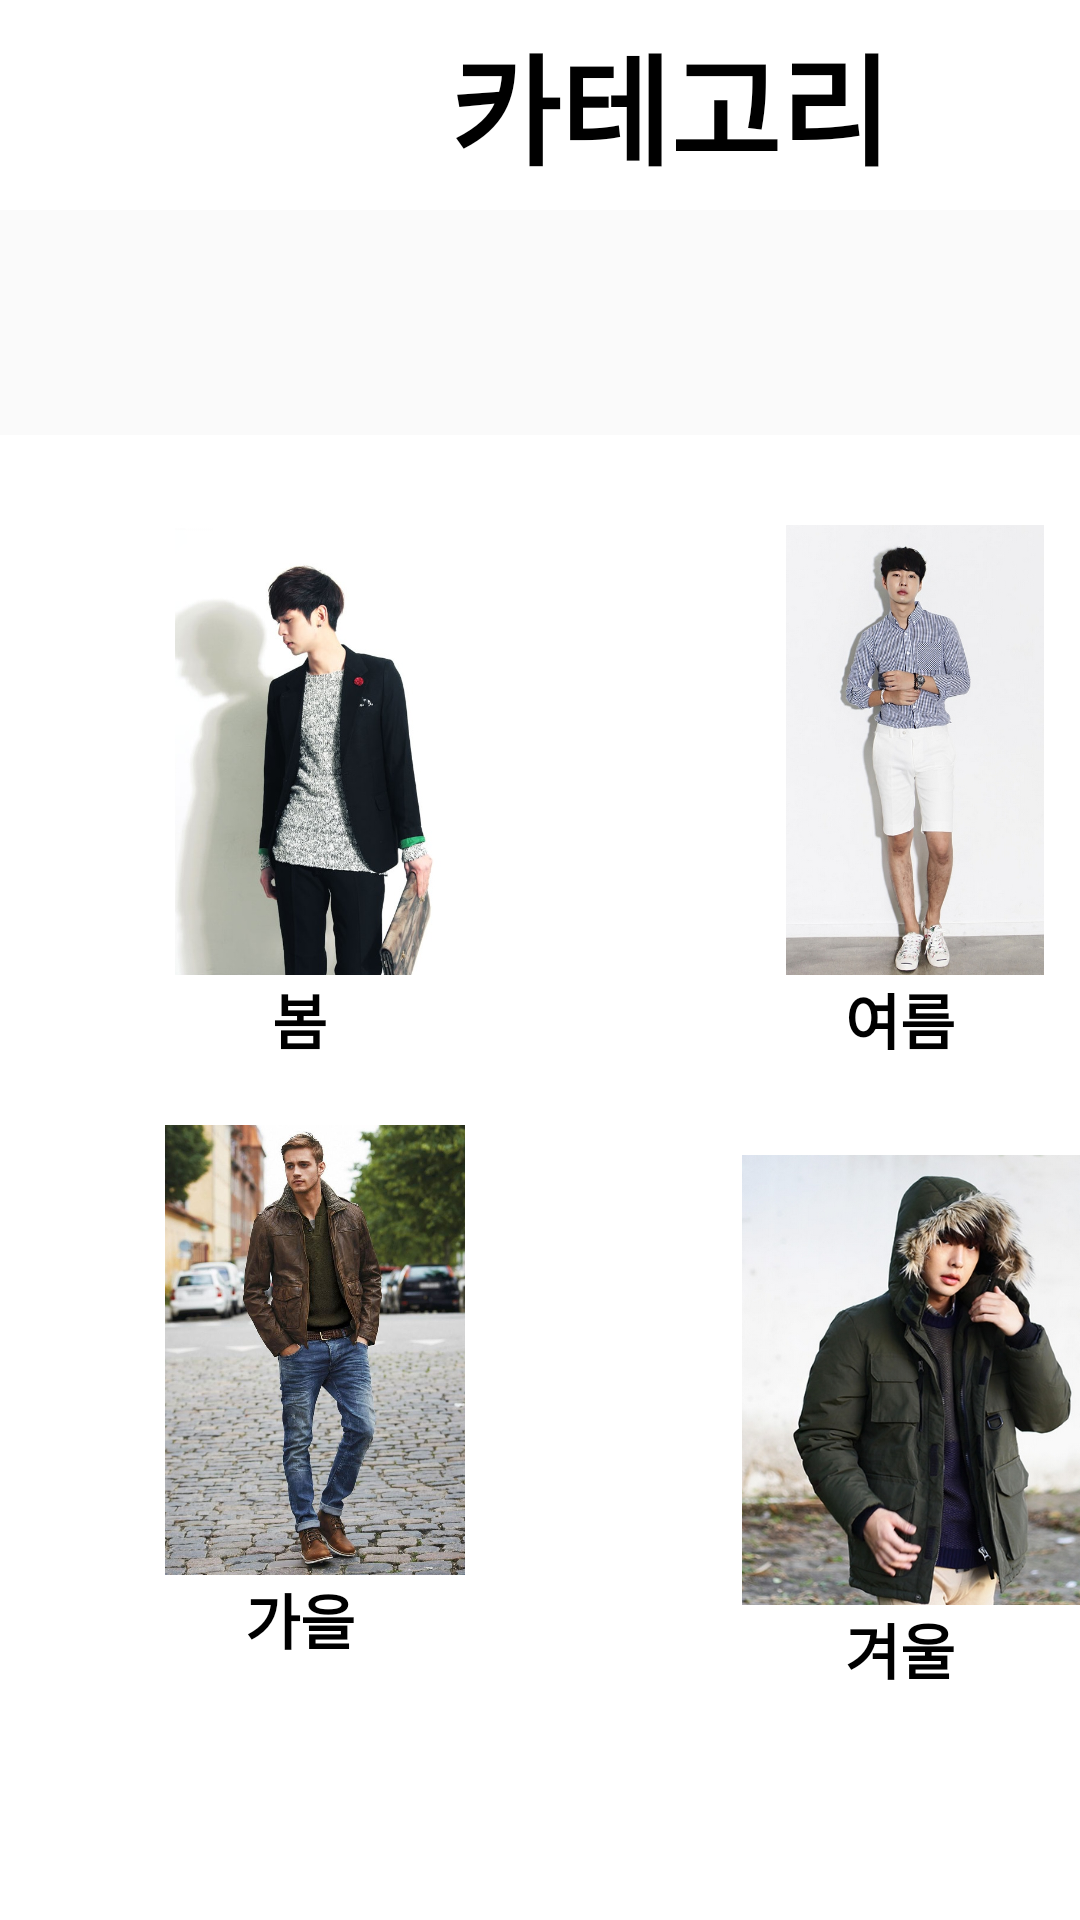

This screen was rendered from an Android layout file. Write that file and the resources it references.
<!-- AndroidManifest.xml: application theme AppTheme -->
<!-- res/layout/fragment_category.xml -->
<?xml version="1.0" encoding="utf-8"?>
<RelativeLayout xmlns:android="http://schemas.android.com/apk/res/android"
    xmlns:app="http://schemas.android.com/apk/res-auto"
    android:layout_width="match_parent" android:layout_height="match_parent">

    <LinearLayout
        android:layout_width="match_parent"
        android:layout_height="70dp"
        android:orientation="horizontal"
        android:background="#ffffff"
        >

        <TextView
            android:layout_width="wrap_content"
            android:layout_height="wrap_content"
            android:text="@string/category"
            android:layout_gravity="center"
            android:textColor="@color/black"
            android:textStyle="bold"
            android:textSize="40dp"
            android:layout_marginLeft="150dp"/>


    </LinearLayout>

    <LinearLayout
        android:layout_width="match_parent"
        android:layout_height="572dp"
        android:layout_marginTop="145dp"
        android:orientation="vertical"
        android:background="@color/white">

        <LinearLayout
            android:layout_width="match_parent"
            android:layout_height="210dp"
            android:orientation="horizontal">

            <LinearLayout
                android:layout_width="200dp"
                android:layout_height="match_parent"
                android:orientation="vertical">

                <ImageButton
                    android:id="@+id/spbutton"
                    android:layout_width="150dp"
                    android:layout_height="150dp"
                    android:layout_marginLeft="30dp"
                    android:layout_marginTop="30dp"
                    android:background="#ffffff"
                    android:scaleType="centerInside"
                    android:src="@drawable/sp" />

                <TextView
                    android:layout_width="wrap_content"
                    android:layout_height="wrap_content"
                    android:layout_gravity="center"
                    android:text="@string/spring"
                    android:textColor="#000000"
                    android:textSize="20dp"
                    android:textStyle="bold" />
            </LinearLayout>

            <LinearLayout
                android:layout_width="200dp"
                android:layout_height="match_parent"
                android:orientation="vertical">

                <ImageButton
                    android:id="@+id/sumbutton"
                    android:layout_width="150dp"
                    android:layout_height="150dp"
                    android:layout_marginLeft="30dp"
                    android:layout_marginTop="30dp"
                    android:background="#ffffff"
                    android:src="@drawable/sum"
                    android:scaleType="centerInside" />

                <TextView
                    android:layout_width="wrap_content"
                    android:layout_height="wrap_content"
                    android:layout_gravity="center"
                    android:text="@string/summer"
                    android:textColor="#000000"
                    android:textSize="20dp"
                    android:textStyle="bold" />
            </LinearLayout>


        </LinearLayout>

        <LinearLayout
            android:layout_width="match_parent"
            android:layout_height="235dp"
            android:orientation="horizontal">

            <LinearLayout
                android:layout_width="200dp"
                android:layout_height="match_parent"
                android:orientation="vertical">

                <ImageButton
                    android:id="@+id/falbutton"
                    android:layout_width="150dp"
                    android:layout_height="150dp"
                    android:layout_marginLeft="30dp"
                    android:layout_marginTop="20dp"
                    android:background="#ffffff"
                    android:scaleType="centerInside"
                    android:src="@drawable/fall" />

                <TextView
                    android:layout_width="wrap_content"
                    android:layout_height="wrap_content"
                    android:layout_gravity="center"
                    android:text="@string/fall"
                    android:textColor="#000000"
                    android:textSize="20dp"
                    android:textStyle="bold" />
            </LinearLayout>

            <LinearLayout
                android:layout_width="200dp"
                android:layout_height="match_parent"
                android:orientation="vertical">

                <ImageButton
                    android:id="@+id/winbutton"
                    android:layout_width="150dp"
                    android:layout_height="150dp"
                    android:layout_marginLeft="30dp"
                    android:layout_marginTop="30dp"
                    android:background="#ffffff"
                    android:src="@drawable/win"
                    android:scaleType="centerInside" />

                <TextView
                    android:layout_width="wrap_content"
                    android:layout_height="wrap_content"
                    android:layout_gravity="center"
                    android:text="@string/winter"
                    android:textColor="#000000"
                    android:textSize="20dp"
                    android:textStyle="bold" />
            </LinearLayout>


        </LinearLayout>


    </LinearLayout>

</RelativeLayout>
<!-- resources referenced by this layout -->
<resources>
  <color name="black">#000000</color>
  <color name="white">#FFFFFF</color>
  <!-- drawable fall: jpg bitmap (drawable-v24, 132018 bytes) -->
  <!-- drawable sp: jpg bitmap (drawable-v24, 76054 bytes) -->
  <!-- drawable sum: jpg bitmap (drawable-v24, 163715 bytes) -->
  <!-- drawable win: jpg bitmap (drawable-v24, 171354 bytes) -->
  <string name="category">카테고리</string>
  <string name="fall">가을</string>
  <string name="spring">봄</string>
  <string name="summer">여름</string>
  <string name="winter">겨울</string>
  <style name="AppTheme" parent="Theme.AppCompat.Light.NoActionBar">
          
          <item name="colorPrimary">@color/colorPrimary</item>
          <item name="colorPrimaryDark">@color/colorPrimaryDark</item>
          <item name="colorAccent">@color/colorAccent</item>
      </style>
  <color name="colorPrimary">#98999b</color>
  <color name="colorPrimaryDark">#404041</color>
  <color name="colorAccent">#d2d0d1</color>
</resources>
